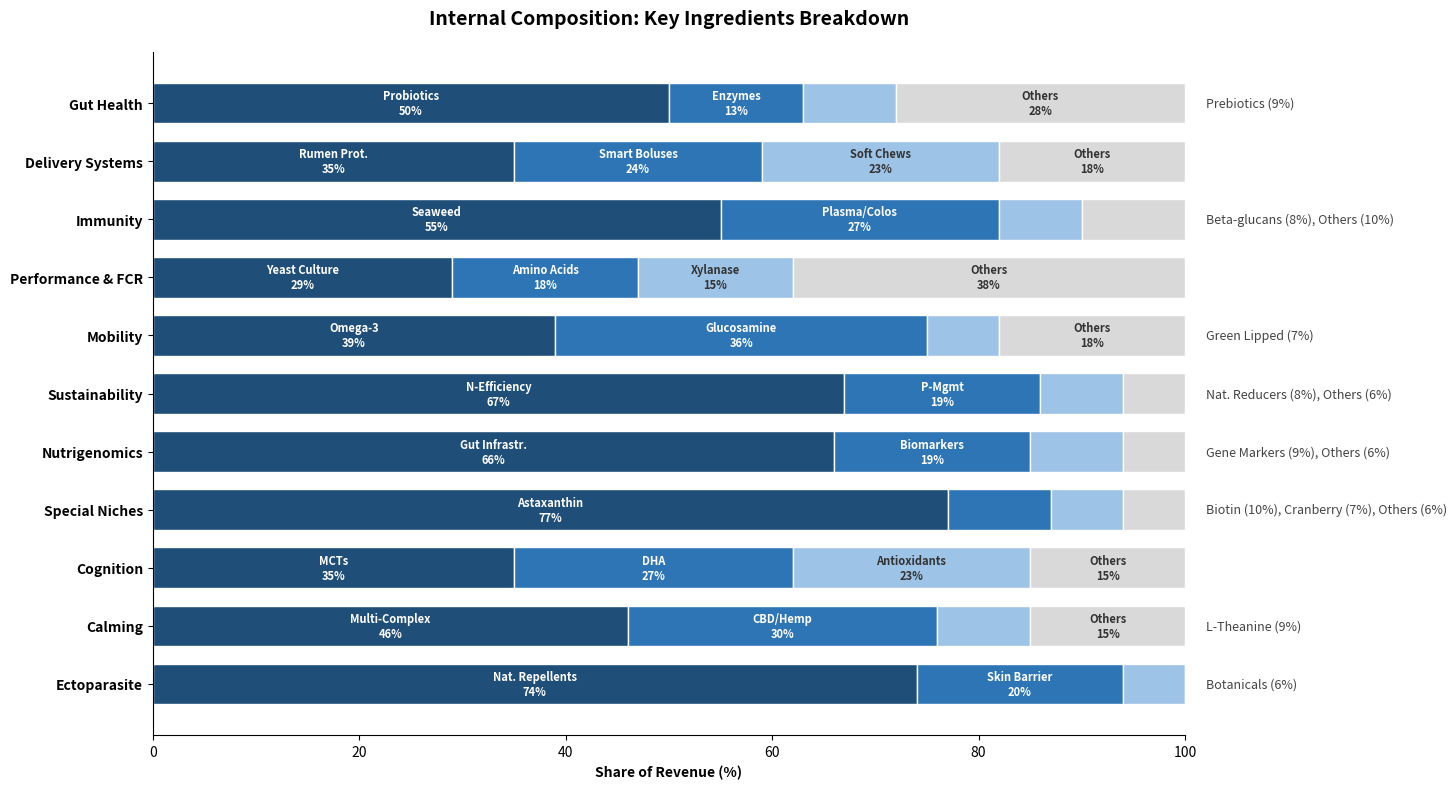

Reproduce this figure in Python.

import matplotlib.pyplot as plt
import pandas as pd
import numpy as np
import os

def generate_internal_composition_smart_labels():
    # 1. DATA INPUT
    sectors = [
        'Gut Health', 'Delivery Systems', 'Immunity', 'Performance & FCR',
        'Mobility', 'Sustainability', 'Nutrigenomics', 'Special Niches',
        'Cognition', 'Calming', 'Ectoparasite'
    ]

    # Values: [Top1, Top2, Top3, Others]
    data_vals = [
        [50, 13, 9, 28], [35, 24, 23, 18], [55, 27, 8, 10], [29, 18, 15, 38],
        [39, 36, 7, 18], [67, 19, 8, 6],   [66, 19, 9, 6],   [77, 10, 7, 6],
        [35, 27, 23, 15], [46, 30, 9, 15], [74, 20, 6, 0]
    ]

    # Names
    data_names = [
        ['Probiotics', 'Enzymes', 'Prebiotics', 'Others'],
        ['Rumen Prot.', 'Smart Boluses', 'Soft Chews', 'Others'],
        ['Seaweed', 'Plasma/Colos', 'Beta-glucans', 'Others'],
        ['Yeast Culture', 'Amino Acids', 'Xylanase', 'Others'],
        ['Omega-3', 'Glucosamine', 'Green Lipped', 'Others'],
        ['N-Efficiency', 'P-Mgmt', 'Nat. Reducers', 'Others'],
        ['Gut Infrastr.', 'Biomarkers', 'Gene Markers', 'Others'],
        ['Astaxanthin', 'Biotin', 'Cranberry', 'Others'],
        ['MCTs', 'DHA', 'Antioxidants', 'Others'],
        ['Multi-Complex', 'CBD/Hemp', 'L-Theanine', 'Others'],
        ['Nat. Repellents', 'Skin Barrier', 'Botanicals', 'Others']
    ]

    # 2. PLOT SETUP
    fig, ax = plt.subplots(figsize=(14, 8))
    y_pos = np.arange(len(sectors))
    colors = ['#1f4e79', '#2e75b6', '#9dc3e6', '#d9d9d9'] # Dark -> Light -> Grey

    # 3. GENERATION LOOP
    left_offset = np.zeros(len(sectors))
    overflow_labels = [[] for _ in range(len(sectors))] # Store text that doesn't fit inside

    for i in range(4):
        vals = [row[i] for row in data_vals]
        bars = ax.barh(y_pos, vals, 0.7, left=left_offset, color=colors[i], edgecolor='white')
        
        # Labeling Logic
        for j, bar in enumerate(bars):
            width = bar.get_width()
            name = data_names[j][i]
            
            if width > 0: # Ignore empty segments
                # CONDITION 1: Fits Inside? (Threshold > 12%)
                if width > 12: 
                    # Choose color based on background darkness
                    text_color = 'white' if i < 2 else '#333333'
                    # Print Name AND % inside
                    label_text = f"{name}\n{int(width)}%"
                    ax.text(bar.get_x() + width/2, bar.get_y() + 0.35, 
                            label_text, ha='center', va='center', 
                            color=text_color, fontsize=8, fontweight='bold')
                
                # CONDITION 2: Too small? Move to Overflow List
                else:
                    # Add to the list for this row
                    # Format: "Name (5%)"
                    overflow_labels[j].append(f"{name} ({int(width)}%)")

        left_offset += vals

    # 4. DRAW OVERFLOW TEXT (The "Side Labels")
    for j, labels in enumerate(overflow_labels):
        if labels:
            # Join all small items with commas
            text_string = ", ".join(labels)
            # Place text at x=101 (just right of the bar)
            ax.text(102, j, text_string, va='center', ha='left', 
                    fontsize=9, color='#444444', fontstyle='italic')

    # 5. FORMATTING
    ax.set_yticks(y_pos)
    ax.set_yticklabels(sectors, fontweight='bold', fontsize=10)
    ax.set_xlabel('Share of Revenue (%)', fontweight='bold')
    ax.set_title('Internal Composition: Key Ingredients Breakdown', fontsize=14, fontweight='bold', pad=20)

    ax.set_xlim(0, 100) # Bars stop at 100
    ax.spines['top'].set_visible(False)
    ax.spines['right'].set_visible(False) # Open design
    ax.invert_yaxis()

    # 6. SAVE
    plt.tight_layout()
    # Leave space on right for the overflow text
    plt.subplots_adjust(right=0.85) 
    
    output_dir = "report/master_report/figures"
    if not os.path.exists(output_dir):
        if os.path.exists("report/figures"):
             output_dir = "report/figures"
        else:
             output_dir = "."
             
    output_path = os.path.join(output_dir, 'Internal_Composition_SmartLabels.png')
    plt.savefig(output_path, dpi=300)
    print(f"Success: Generated chart with 'Direct + Overflow' labeling at {output_path}")

if __name__ == "__main__":
    generate_internal_composition_smart_labels()
